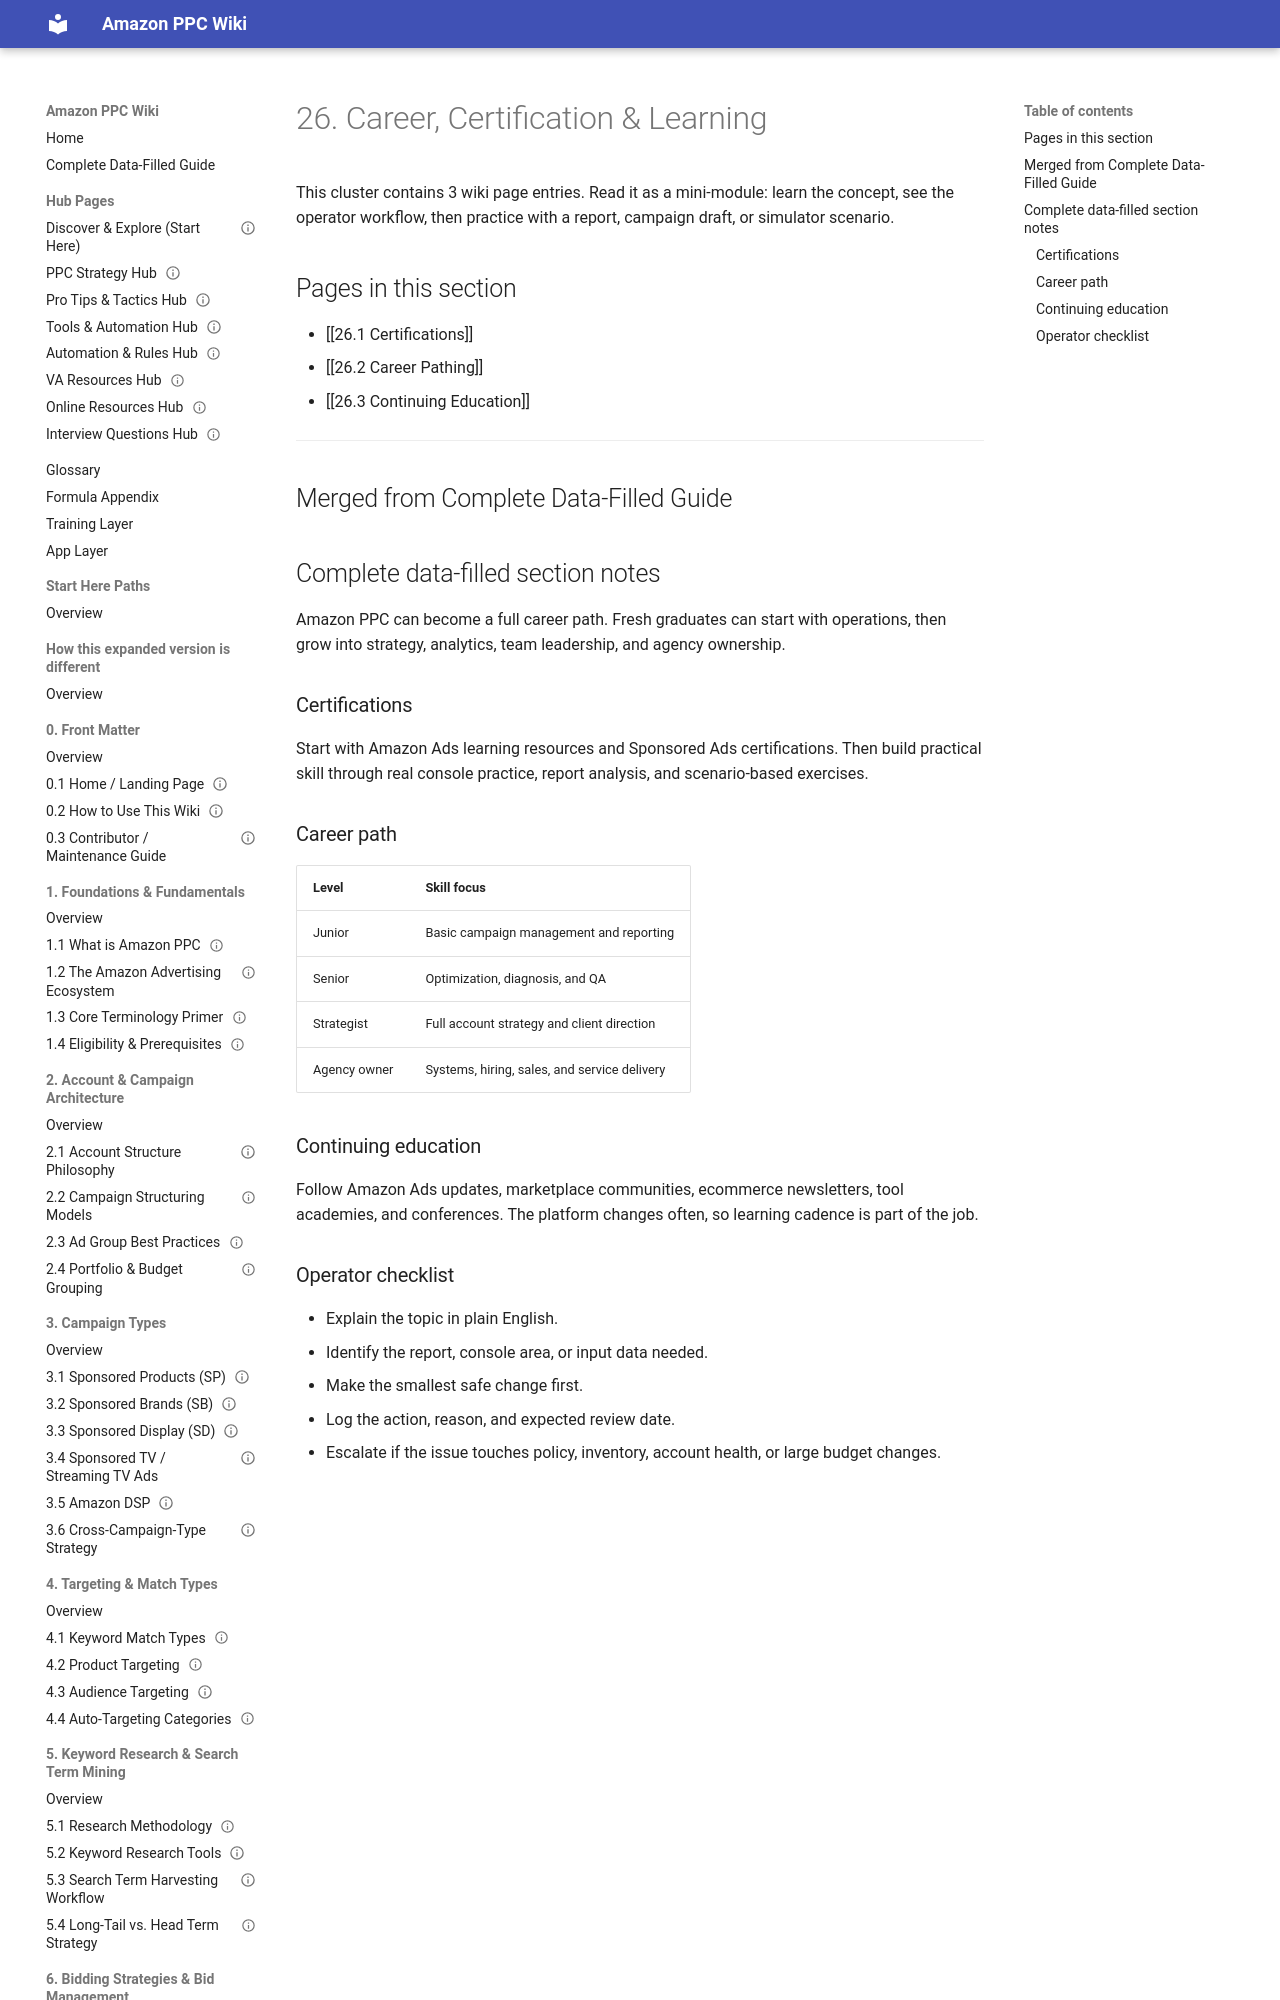

repository: projectamazonph/Amazon-Wiki · page: sections/26-26-career-certification-and-learning/index.html · generator: mkdocs

---
title: "26. Career, Certification & Learning"
page_type: section_overview
section_id: "26"
source_doc: "Amazon_PPC_Wiki_Fresh_Graduate_Guide_EXPANDED.docx"
last_verified_against_live_console: null
owner: "PPC Training Team"
review_cycle: "Quarterly"
---
